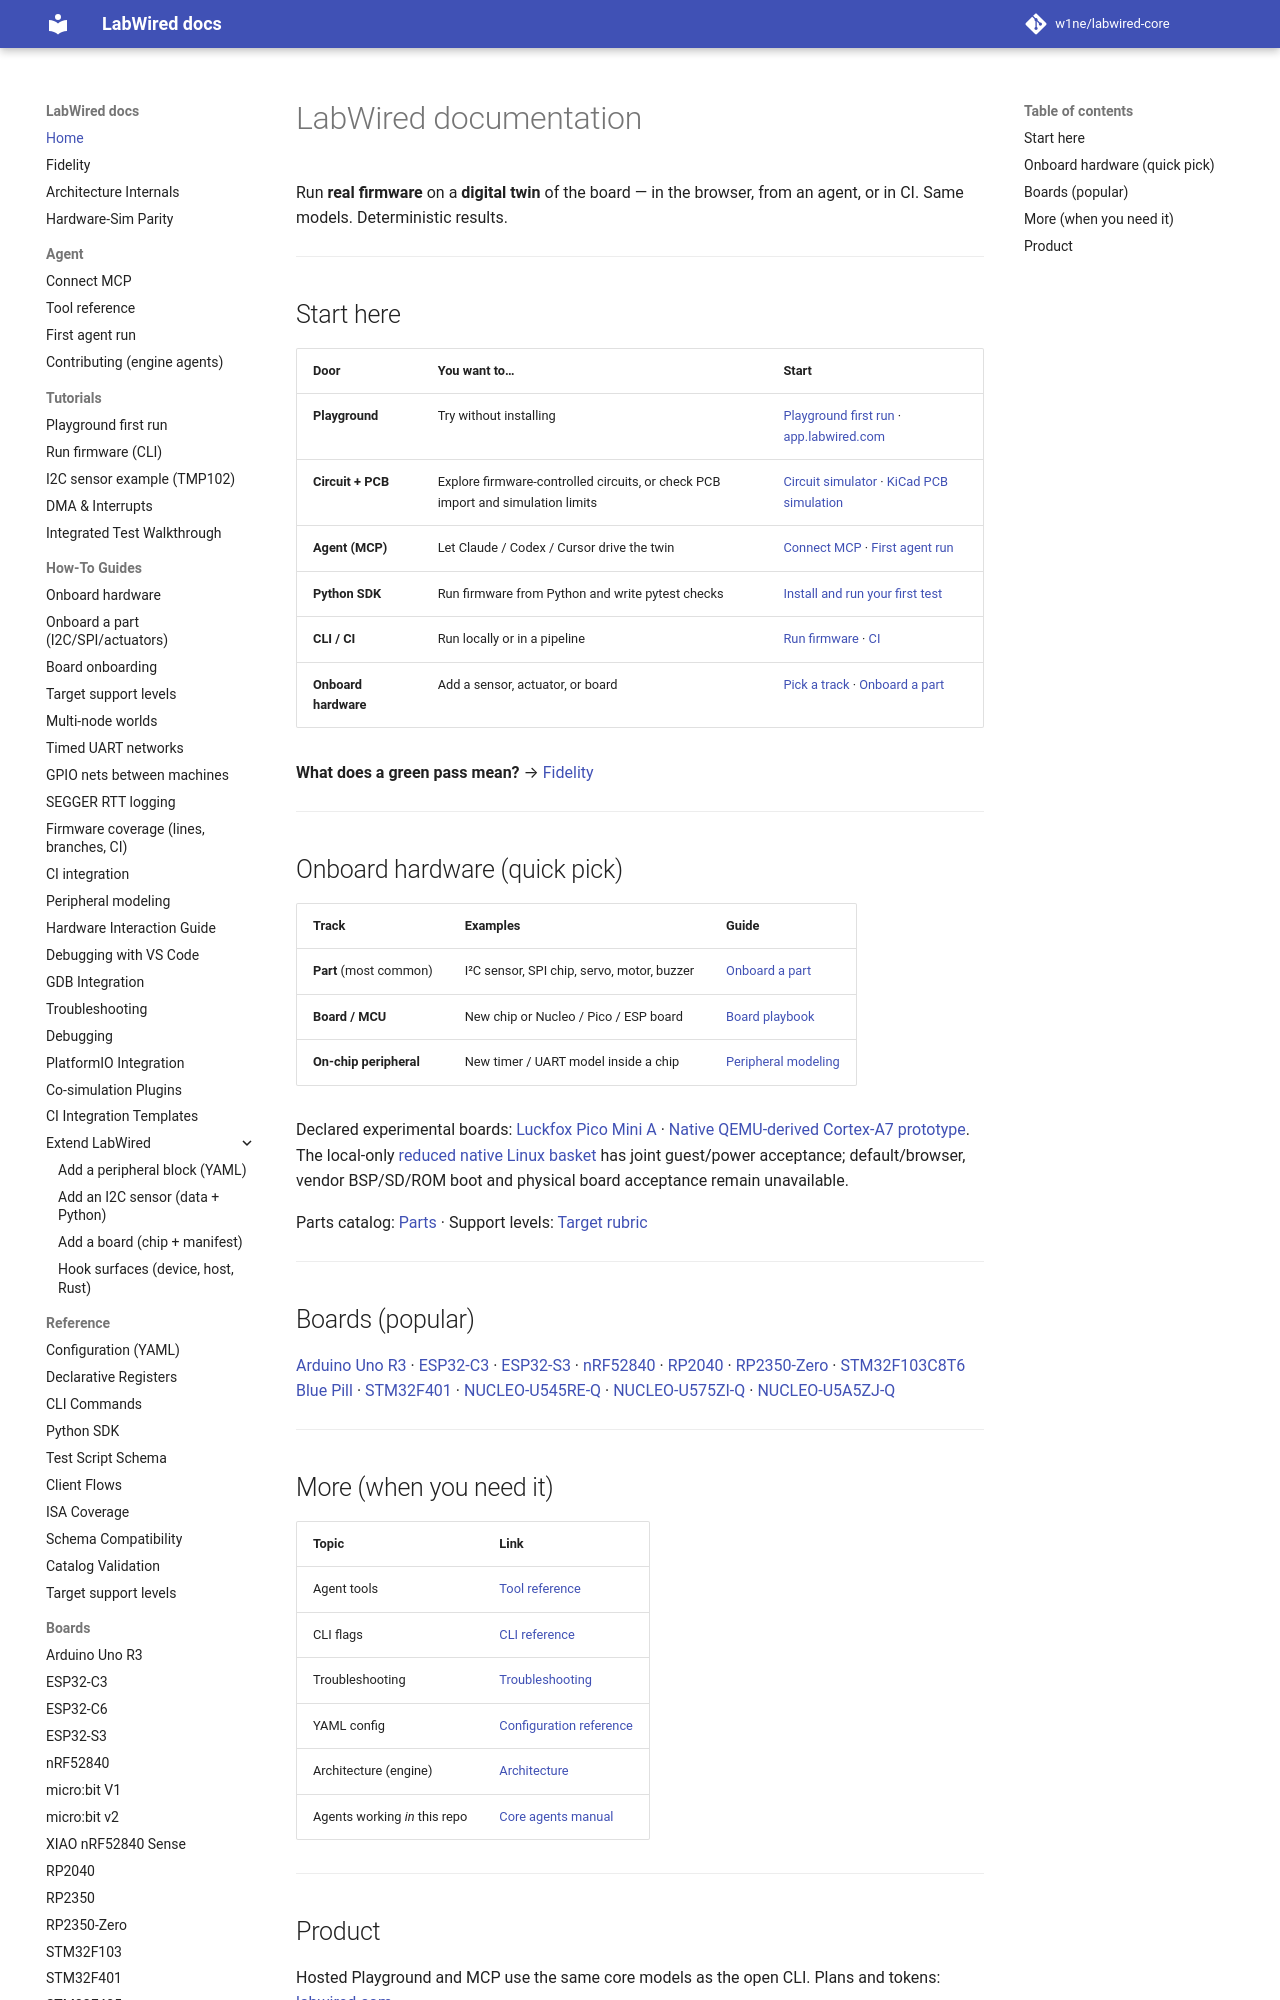

repository: CrispStrobe/labwired-core · page: index.html · generator: mkdocs

---
description: "Run real firmware on a digital twin of the board, in the browser, from an agent, or in CI. Same models. Deterministic results."
---

# LabWired documentation

Run **real firmware** on a **digital twin** of the board — in the browser, from an agent, or in CI. Same models. Deterministic results.

---

## Start here

| Door | You want to… | Start |
|------|----------------|--------|
| **Playground** | Try without installing | [Playground first run](tutorials/playground.md) · [app.labwired.com](https://app.labwired.com) |
| **Circuit + PCB** | Explore firmware-controlled circuits, or check PCB import and simulation limits | [Circuit simulator](https://labwired.com/circuit-simulator/) · [KiCad PCB simulation](https://labwired.com/kicad-pcb-simulation/) |
| **Agent (MCP)** | Let Claude / Codex / Cursor drive the twin | [Connect MCP](agent/mcp.md) · [First agent run](agent/first-run.md) |
| **Python SDK** | Run firmware from Python and write pytest checks | [Install and run your first test](python-sdk.md) |
| **CLI / CI** | Run locally or in a pipeline | [Run firmware](getting_started_firmware.md) · [CI](ci_integration.md) |
| **Onboard hardware** | Add a sensor, actuator, or board | [Pick a track](howto/onboard-hardware.md) · [Onboard a part](howto/onboard-part.md) |

**What does a green pass mean?** → [Fidelity](fidelity.md)

---
